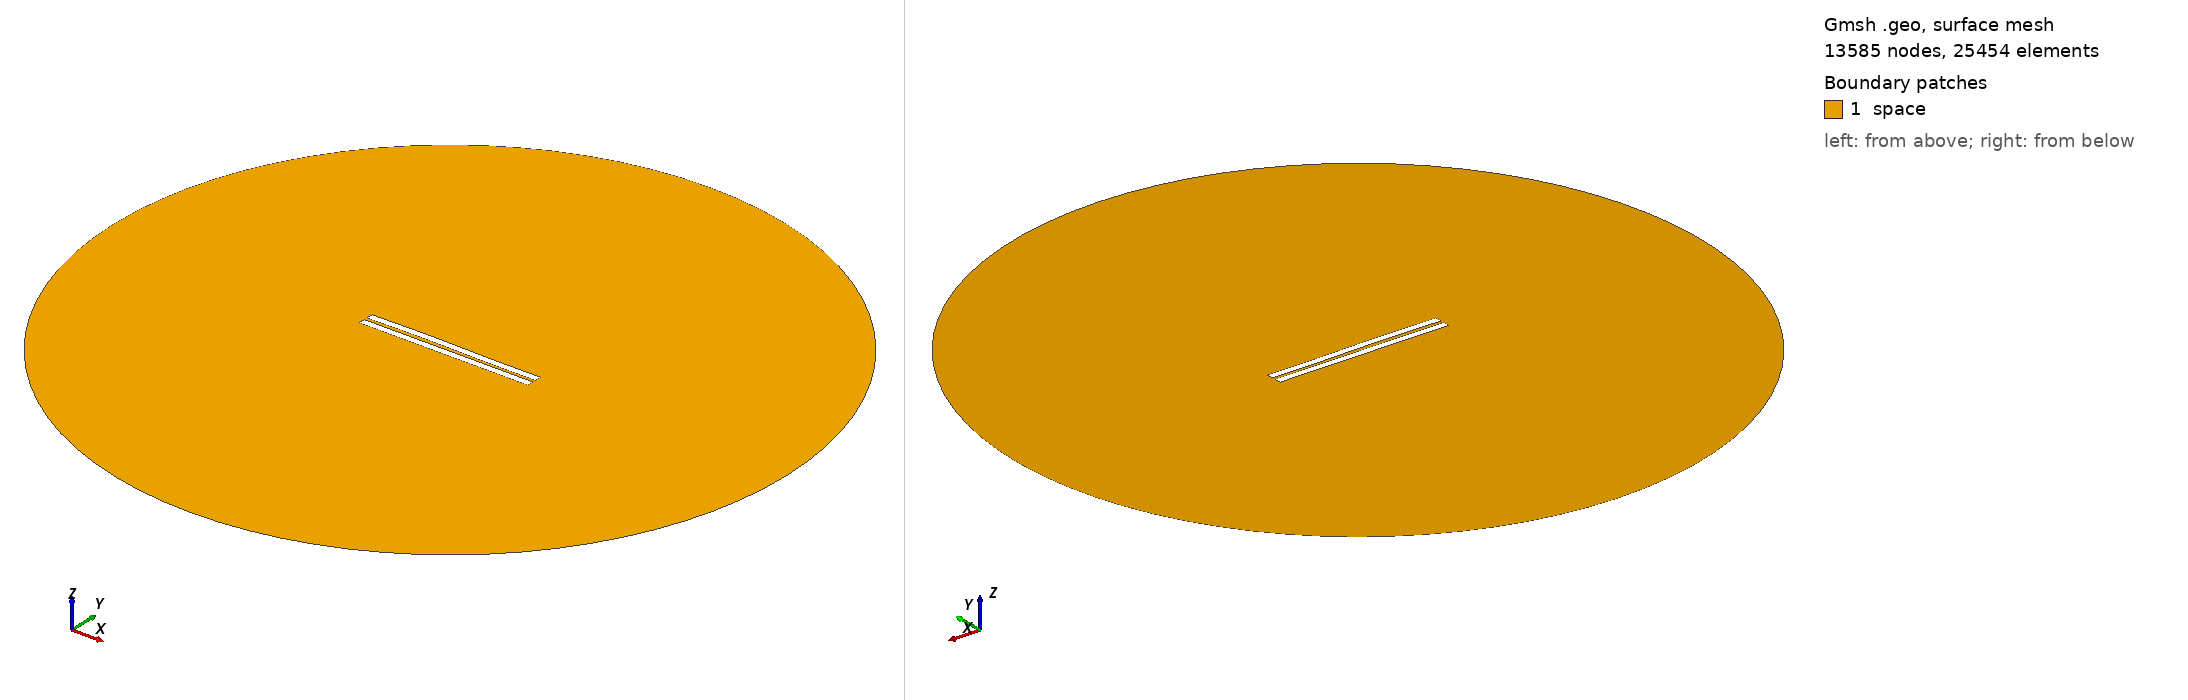

Gmsh geometry script, surface-meshed: 13585 nodes, 25454 surface elements. Boundary patches (legend numbers): 1 space. Left view from above one corner, right view from below the opposite corner. Legend entries are the model's physical surfaces. The drawing asked Gmsh for element sizes between 1% and 20% of the model's largest extent; the script's own settings can give other sizes.

=== 1498.geo (drawn) ===
//---------------------------------------
// Geometry kernel
//---------------------------------------

SetFactory("OpenCASCADE");



//---------------------------------------
// Parameters of the geometry
//---------------------------------------

// Overetch of the upper plate
overetch = 0.0;

// Distance between the plates
distance = 2.0;

// Discretization over the x axis (for the deformation)
nx = 50; 

// Length of the plate
L = 100 - overetch; 

// Number of modes
n = 4; 

// 1st mode coefficient
coeff(1) = -0.075;
beta(1) = 0.596864 * 3.1415926535 / L;

// 2nd mode coefficient
coeff(2) = 0.15;
beta(2) = 1.49418 * 3.1415926535 / L;

// 3rd mode coefficient
coeff(3) = 0.15;
beta(3) = 2.50025 * 3.1415926535 / L;

// 4th mode coefficient
coeff(4) = 0.0;
beta(4) = 3.49999 * 3.1415926535 / L;



//---------------------------------------
// Upper plate (deformed rectangle)
//---------------------------------------

// Coordiantes of the upper plate
xmin = -50;
xmax = 50 - overetch;

// Height of the upper plate
yheight = 4 - 2 * overetch;

// Indexes of the points
UpperID[] = {};
LowerID[] = {};
LeftID[] = {};
RightID[] = {};

// Point index
p = 1;

// Horizontal edges
For i In {1:nx}
    x = xmin + (i-1)*(xmax - xmin)/(nx-1);

    y_bottom = distance / 2 + overetch;
    For j In {1:n}
        C = (Cosh(beta(j)*L) + Cos(beta(j)*L)) / (Sinh(beta(j)*L) + Sin(beta(j)*L));
        y_bottom  = y_bottom + coeff(j) * (Cosh(beta(j)*(x+50)) - Cos(beta(j)*(x+50)) - C * (Sinh(beta(j)*(x+50)) - Sin(beta(j)*(x+50))));
    EndFor

    y_top = y_bottom + yheight;

    Point(p) = {x, y_top, 0, 1.0};
    UpperID[i] = p;
    p = p + 1;

    Point(p) = {x, y_bottom, 0, 1.0};
    LowerID[i] = p;
    p = p + 1;
EndFor

// Create point lists
UpperPts[] = {}; LowerPts[] = {};
For i In {1:nx}
  UpperPts[] += {UpperID[i]};
  LowerPts[] += {LowerID[i]};
EndFor

// Build splines
Spline(1) = {UpperPts[]};
Spline(2) = {LowerPts[]};
Line(3) = {LowerPts[nx-1], UpperPts[nx-1]};
Line(4) = {LowerPts[0], UpperPts[0]};

// Build the plane surface
Curve Loop(1) = {2, 3, -1, -4};
Plane Surface(1) = {1};



//---------------------------------------
// Lower plate (rectangle)
//---------------------------------------

// Vertices
Point(1001) = {-50, -1, 0, 1.0};
Point(1002) = { 50, -1, 0, 1.0};
Point(1003) = { 50,  -5, 0, 1.0};
Point(1004) = {-50,  -5, 0, 1.0};

// Edges
Line(5) = {1001, 1002};
Line(6) = {1002, 1003};
Line(7) = {1003, 1004};
Line(8) = {1004, 1001};

// Plane surface
Line Loop(2) = {5, 6, 7, 8};
Plane Surface(2) = {2}; 



//---------------------------------------
// Outer (fictious) boundary
//---------------------------------------

// Points
Point(1005) = {0, 0, 0};       // Center
Point(1006) = {200, 0, 0};     // Start point
Point(1007) = {0, 200, 0};     // 90 degrees
Point(1008) = {-200, 0, 0};    // 180 degrees
Point(1009) = {0, -200, 0};    // 270 degrees

// Circle arcs (each needs start, center, end)
Circle(9) = {1006, 1005, 1007};
Circle(10) = {1007, 1005, 1008};
Circle(11) = {1008, 1005, 1009};
Circle(12) = {1009, 1005, 1006};

// Plane surface for the entire domain
Curve Loop(3) = {9, 10, 11, 12};
Surface(3) = {3};

// Subtract the plates from the whole domain to obtain the actual domain where we want to solve the equations
BooleanDifference{ Surface{3}; Delete; }{ Surface{1}; Surface{2}; Delete; }




//---------------------------------------
// Transfinite Lines/Curves
//---------------------------------------

// Set the number of points on the boundaries
r = 7;

// Plates
Transfinite Curve {1, 2} = 50*r Using Progression 1;
Transfinite Curve {3, 4} = 2*r Using Progression 1;
Transfinite Line {5, 7} = 50*r Using Progression 1;
Transfinite Line {6, 8} = 2*r Using Progression 1;

// Outer boundary
Transfinite Line {9, 10, 11, 12} = 20 Using Progression 1;



//---------------------------------------
// Physical groups
//---------------------------------------                

// Physical curves (boundaries)
Physical Line("force_segment", 10) = {2};
Physical Line("upper_plate", 11) = {1, 3, 4};
Physical Line("lower_plate", 12) = {5, 6, 7, 8};
Physical Line("boundary", 20) = {9, 10, 11, 12};

// Physical Surfaces
Physical Surface("space", 30) = {3};



//---------------------------------------
// 6. Generate the Mesh
//---------------------------------------

// 2D mesh generation
Mesh 2;
